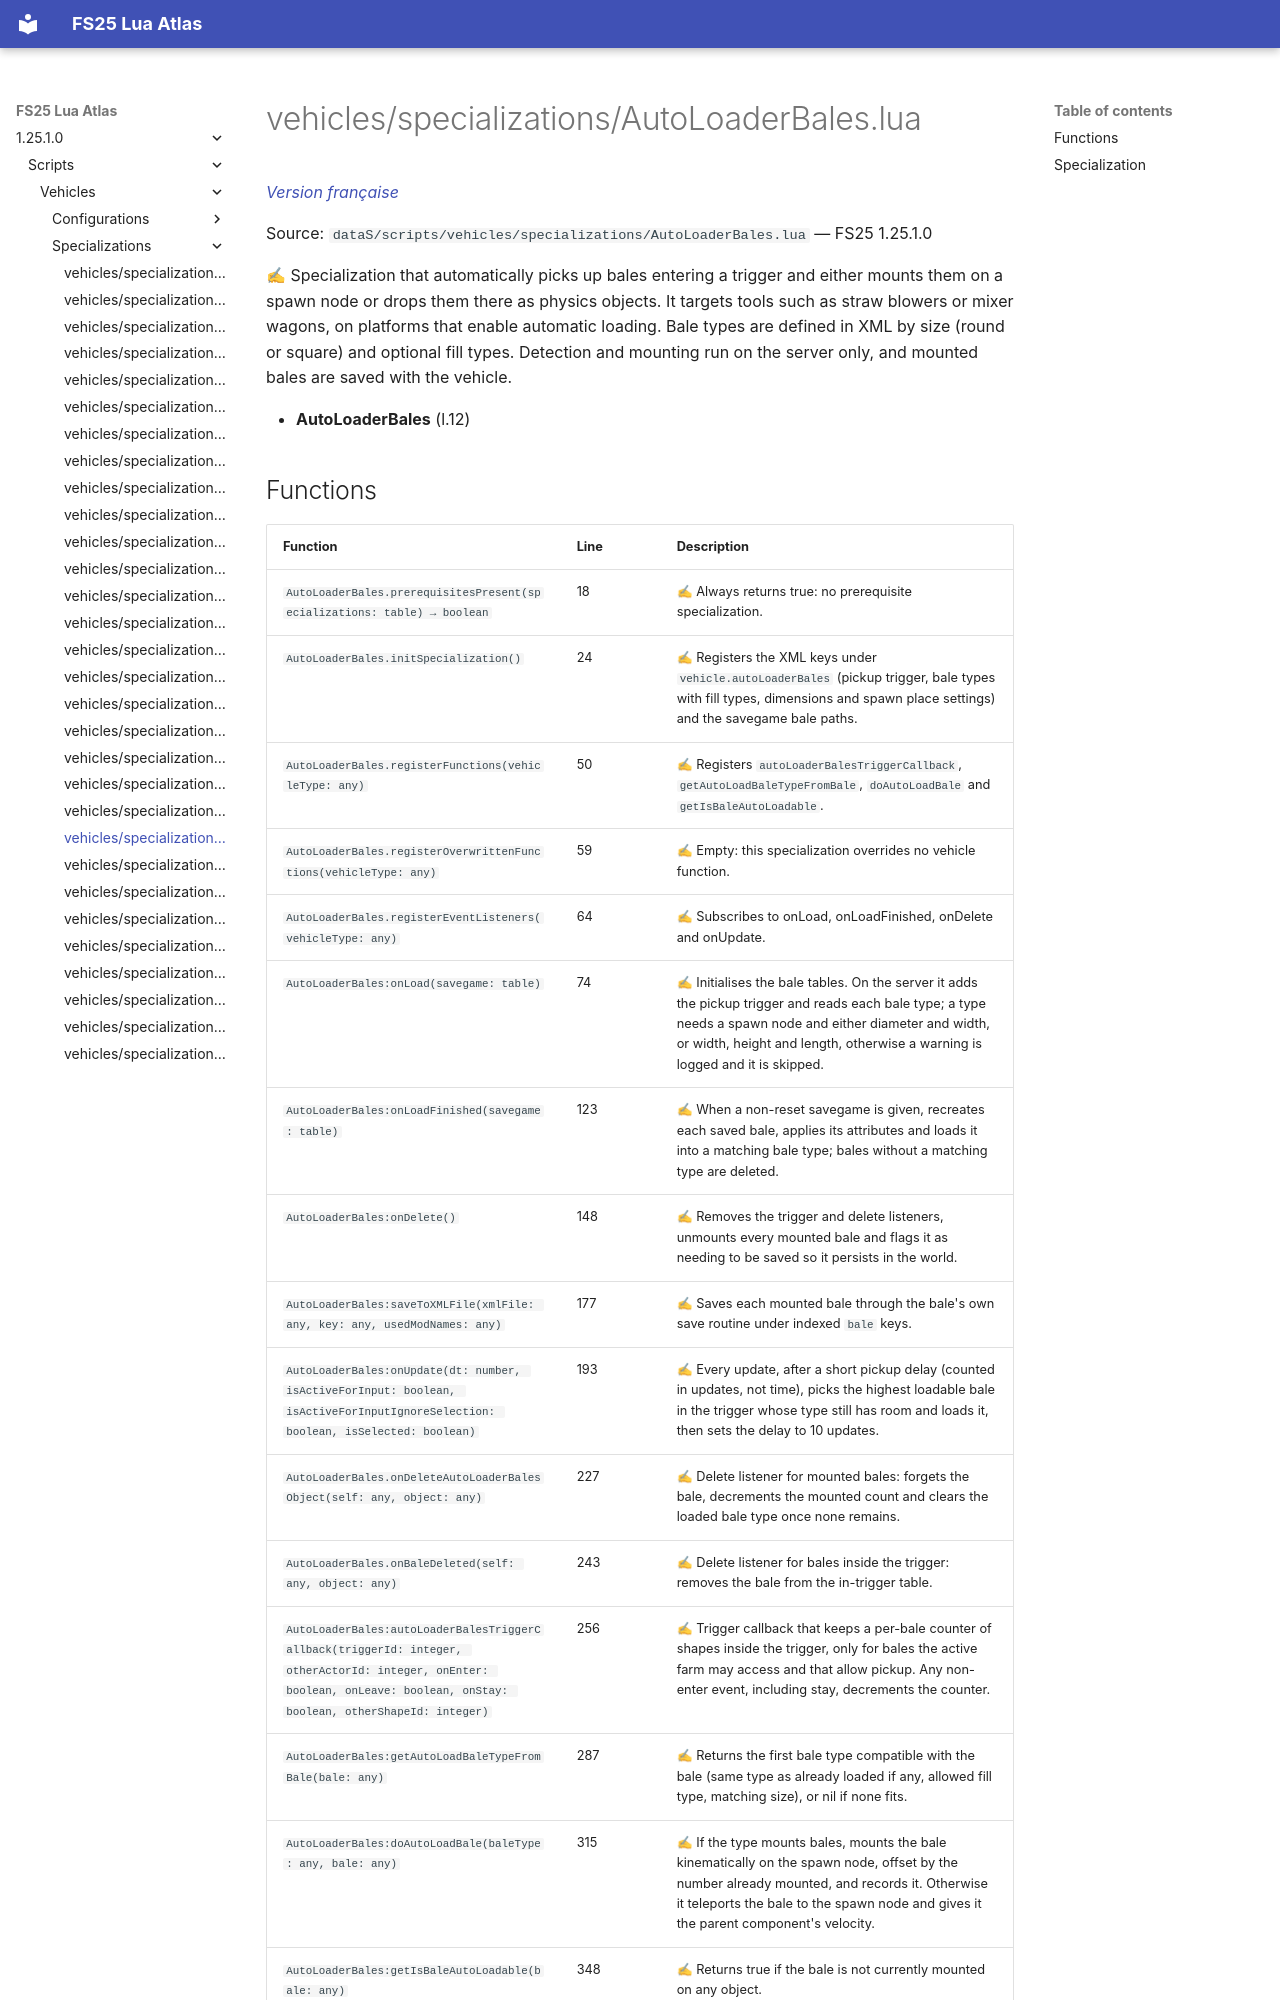

repository: Tim0219800/fs25-lua-atlas · page: 1.25.1.0/scripts/vehicles/specializations/AutoLoaderBales.html · generator: mkdocs

# vehicles/specializations/AutoLoaderBales.lua

*[Version française](../../../fr/scripts/vehicles/specializations/AutoLoaderBales.md)*

Source: `dataS/scripts/vehicles/specializations/AutoLoaderBales.lua` — FS25 1.25.1.0

✍ Specialization that automatically picks up bales entering a trigger and either mounts them on a spawn node or drops them there as physics objects. It targets tools such as straw blowers or mixer wagons, on platforms that enable automatic loading. Bale types are defined in XML by size (round or square) and optional fill types. Detection and mounting run on the server only, and mounted bales are saved with the vehicle.

- **AutoLoaderBales** (l.12)
